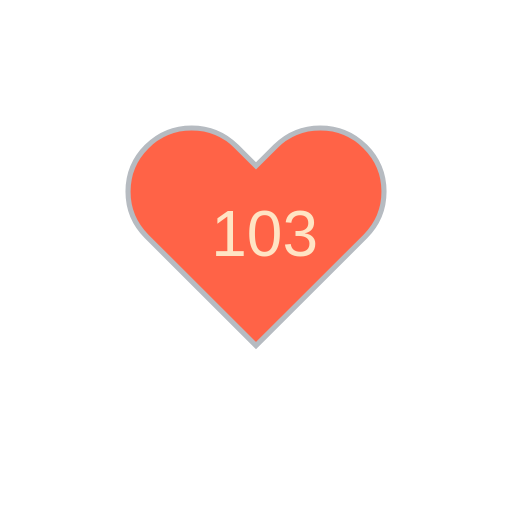
t = 0.00 s
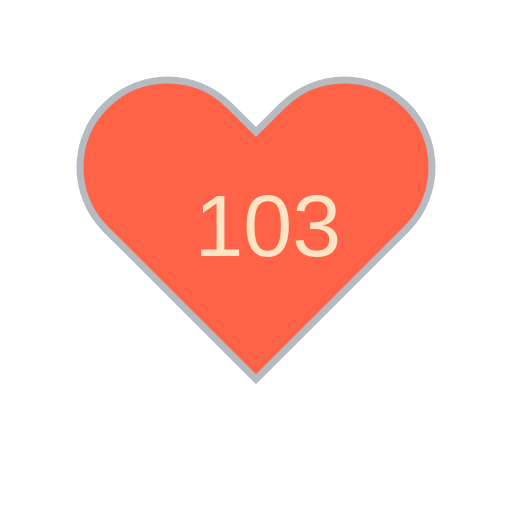
t = 1.02 s
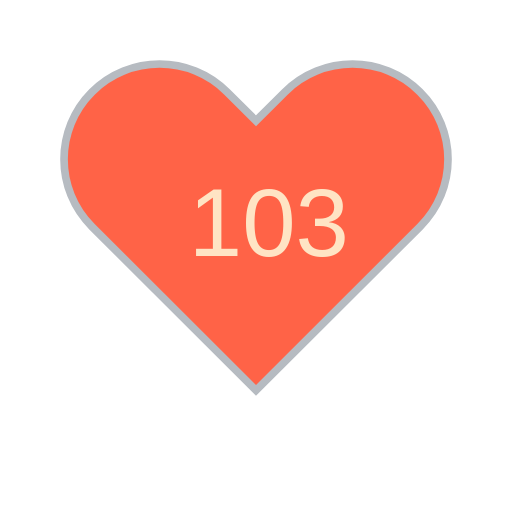
t = 2.10 s
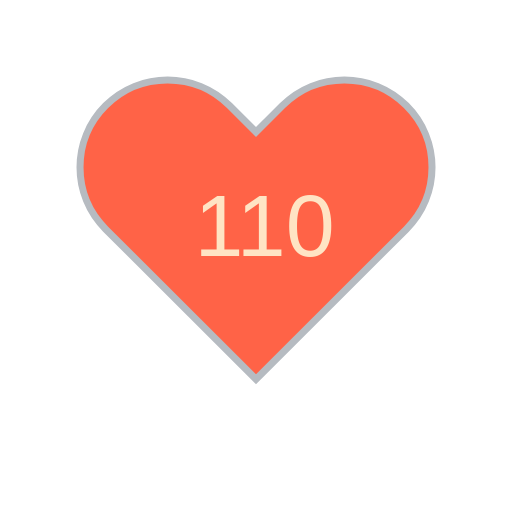
t = 3.00 s
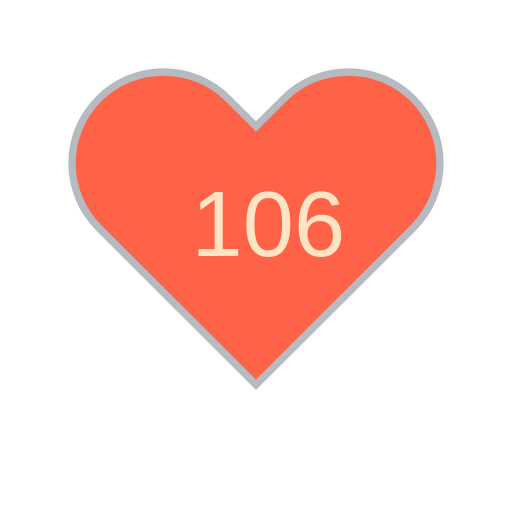
t = 3.90 s
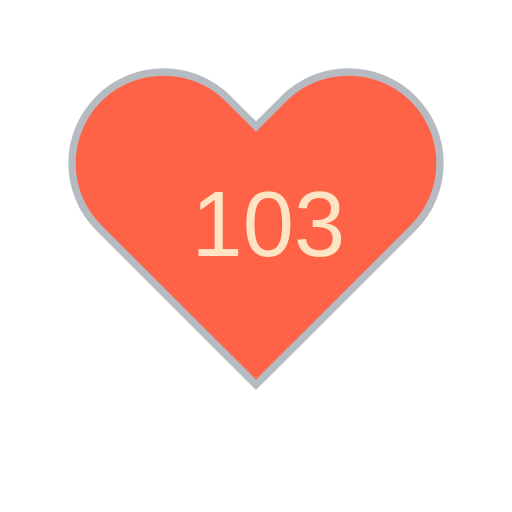
t = 5.10 s

The animated SVG that drew these frames (rendered in a browser with its animation timeline set to each time). Animation: 6 SMIL elements (animate=5,animateTransform=1); one cycle of 6.00 s, repeats indefinitely.

<?xml version="1.0" encoding="utf-8" ?>
<svg baseProfile="full" height="150" version="1.1" viewBox="0,0,200,200" width="150" xmlns="http://www.w3.org/2000/svg" xmlns:ev="http://www.w3.org/2001/xml-events" xmlns:xlink="http://www.w3.org/1999/xlink"><defs /><g transform="translate(100 100)"><path d="M92.71,7.27L92.71,7.27c-9.71-9.69-25.46-9.69-35.18,0L50,14.79l-7.54-7.52C32.75-2.42,17-2.42,7.29,7.27v0 c-9.71,9.69-9.71,25.41,0,35.1L50,85l42.71-42.63C102.43,32.68,102.43,16.96,92.71,7.27z" fill="tomato" stroke="#B6BBC1" stroke-width="2" transform="translate(-50 -50)" /><animateTransform additive="sum" attributeName="transform" dur="1.2s" repeatCount="indefinite" type="scale" values="1; 1.5; 1.25; 1.5; 1.5; 1;" /><text fill="bisque" style="font-size:25px; font-family:Arial" transform="translate(-17.5 0)">103<animate attributeName="visibility" dur="6.0s" keyTimes="0;0.2;0.4;0.6;0.8;1" repeatCount="indefinite" values="visible;hidden;hidden;hidden;hidden;hidden" /></text><text fill="bisque" style="font-size:25px; font-family:Arial" transform="translate(-17.5 0)">103<animate attributeName="visibility" dur="6.0s" keyTimes="0;0.2;0.4;0.6;0.8;1" repeatCount="indefinite" values="hidden;visible;hidden;hidden;hidden;hidden" /></text><text fill="bisque" style="font-size:25px; font-family:Arial" transform="translate(-17.5 0)">110<animate attributeName="visibility" dur="6.0s" keyTimes="0;0.2;0.4;0.6;0.8;1" repeatCount="indefinite" values="hidden;hidden;visible;hidden;hidden;hidden" /></text><text fill="bisque" style="font-size:25px; font-family:Arial" transform="translate(-17.5 0)">106<animate attributeName="visibility" dur="6.0s" keyTimes="0;0.2;0.4;0.6;0.8;1" repeatCount="indefinite" values="hidden;hidden;hidden;visible;hidden;hidden" /></text><text fill="bisque" style="font-size:25px; font-family:Arial" transform="translate(-17.5 0)">103<animate attributeName="visibility" dur="6.0s" keyTimes="0;0.2;0.4;0.6;0.8;1" repeatCount="indefinite" values="hidden;hidden;hidden;hidden;visible;hidden" /></text></g></svg>
